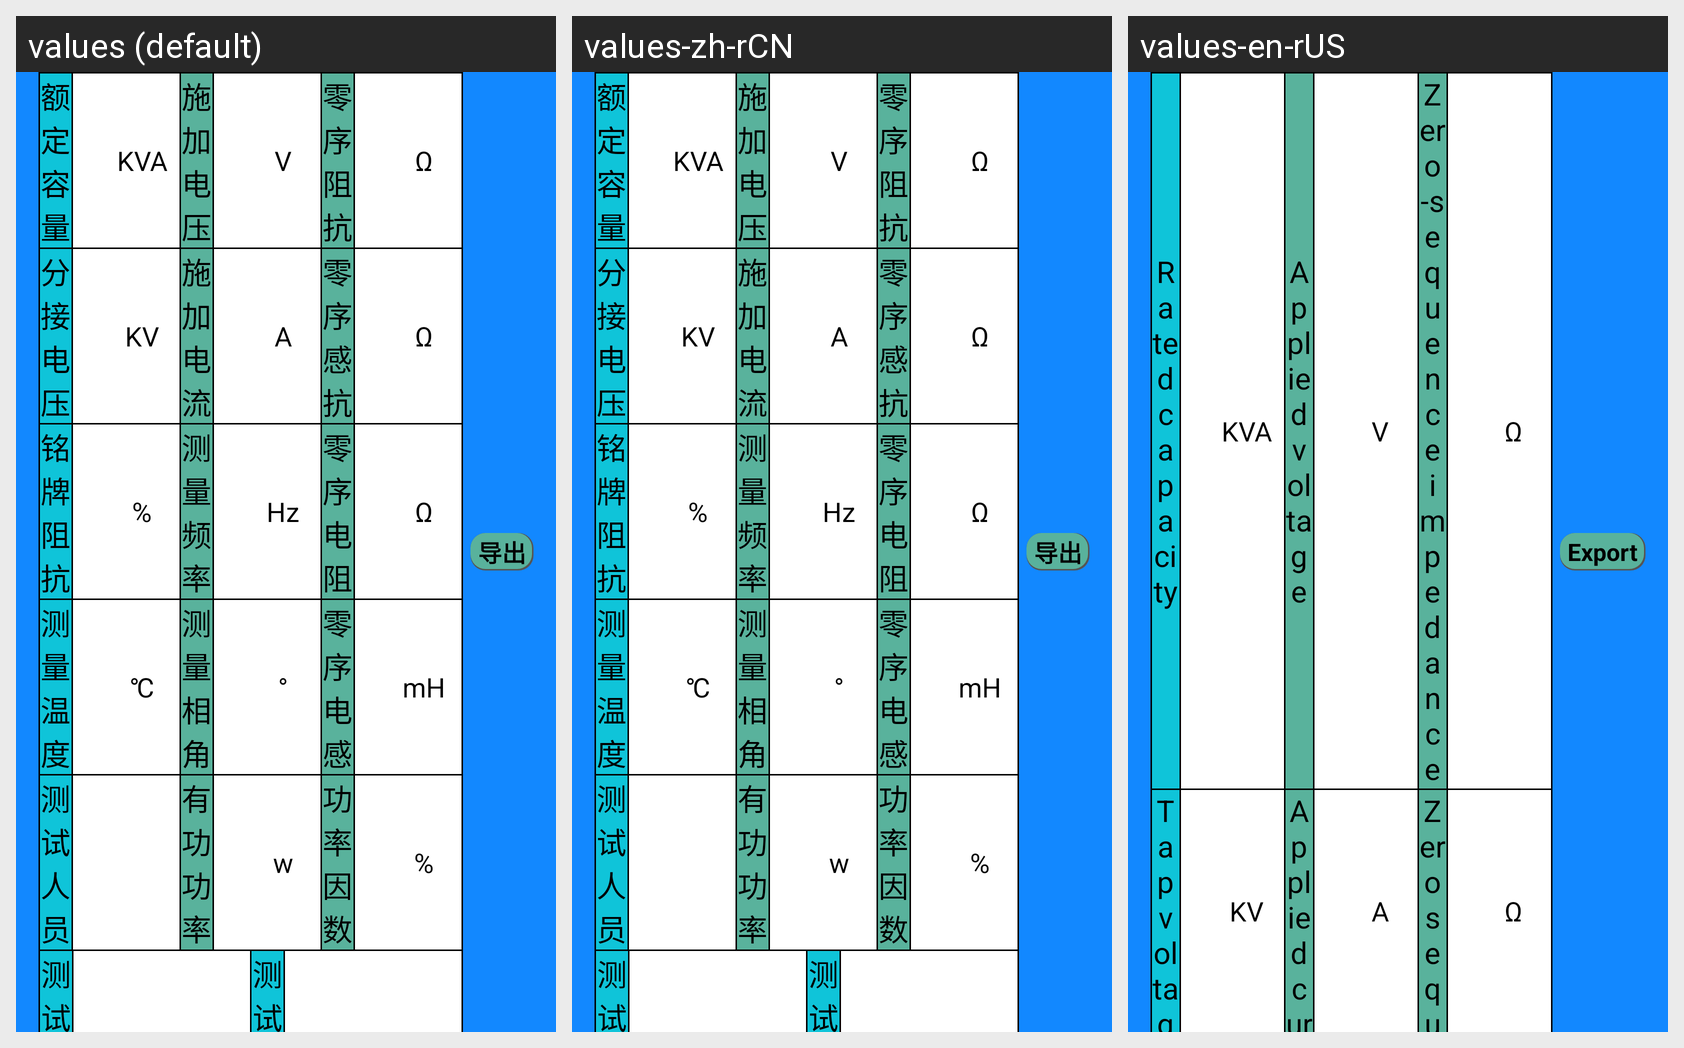

This grid shows one Android layout under several languages. Give, for every string resource on the screen, its name, the default text and each shown locale's text.
Android screen res/layout/dlzk_lingxu_shuju_list_item.xml rendered under 3 locales, left to right: values (default), values-zh-rCN, values-en-rUS. Device: Nexus 5 (rendered at 1080×1920; each locale shown at half size, 540×960, under a caption strip naming it); theme Theme.YcAllBlueTooth2.
Strings drawn on this screen, with the default value and each locale's value (text and hints the layout hard-codes, and strings that could not be matched under every locale, appear in the picture but are not listed):

edingrongliang
  values: 额定容量
  values-zh-rCN: 额定容量
  values-en-rUS: Rated capacity

shijiadianya
  values: 施加电压
  values-zh-rCN: 施加电压
  values-en-rUS: Applied voltage

lingxuzukang
  values: 零序阻抗
  values-zh-rCN: 零序阻抗
  values-en-rUS: Zero-sequence impedance

fenjiedianya
  values: 分接电压
  values-zh-rCN: 分接电压
  values-en-rUS: Tap voltage

shijiadianliu
  values: 施加电流
  values-zh-rCN: 施加电流
  values-en-rUS: Applied current

lingxugankang
  values: 零序感抗
  values-zh-rCN: 零序感抗
  values-en-rUS: Zero sequence inductance

daochu
  values: 导出
  values-zh-rCN: 导出
  values-en-rUS: Export
